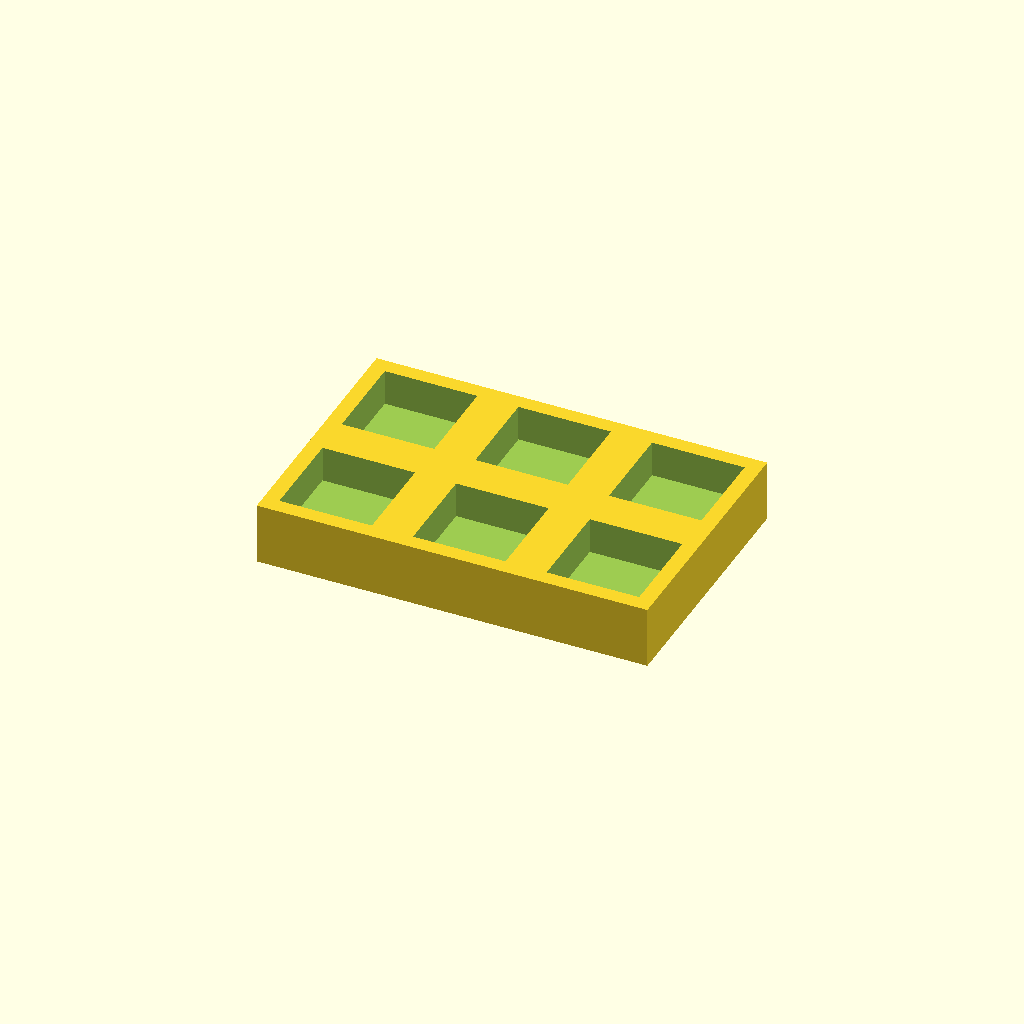
Cell 1 — every parameter at its default value.
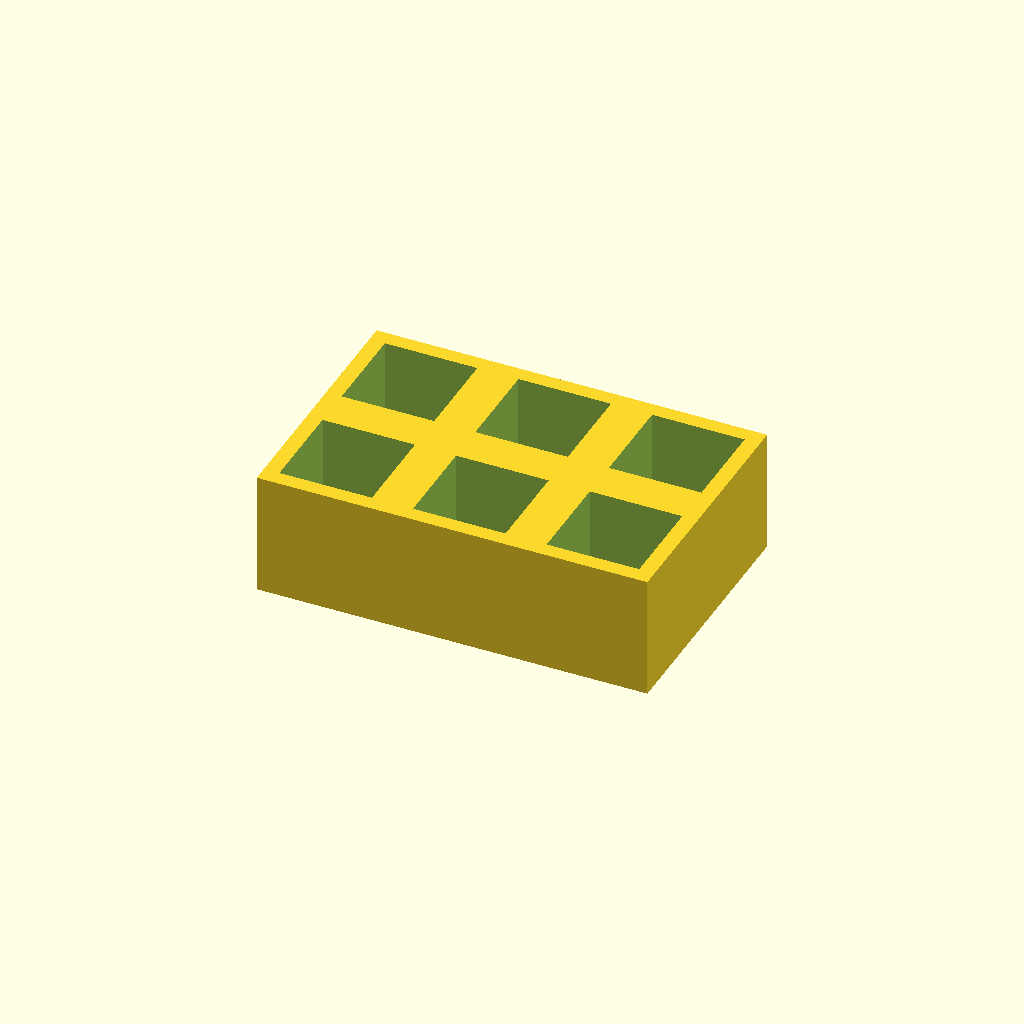
Cell 2 — thickness set to 24, the other parameters unchanged.
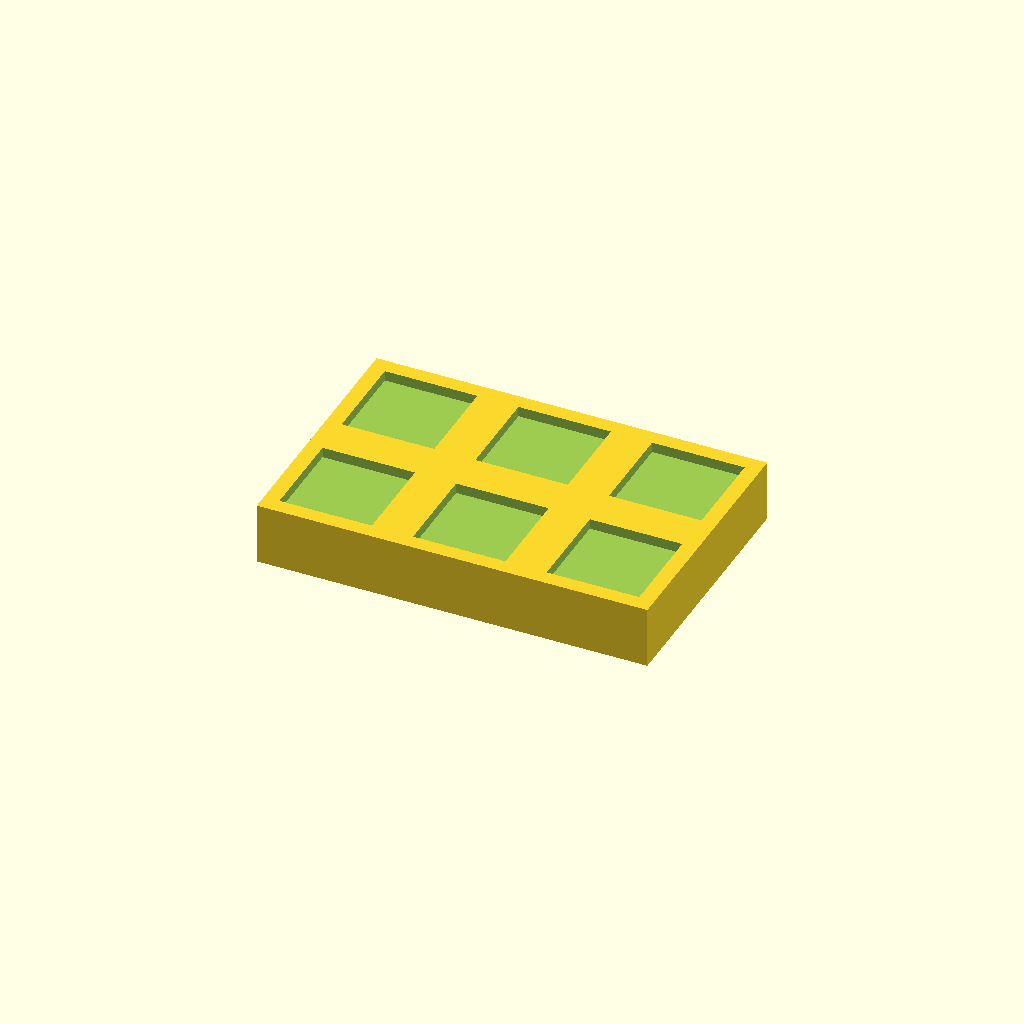
Cell 3: floor_t = 10 (everything else at default).
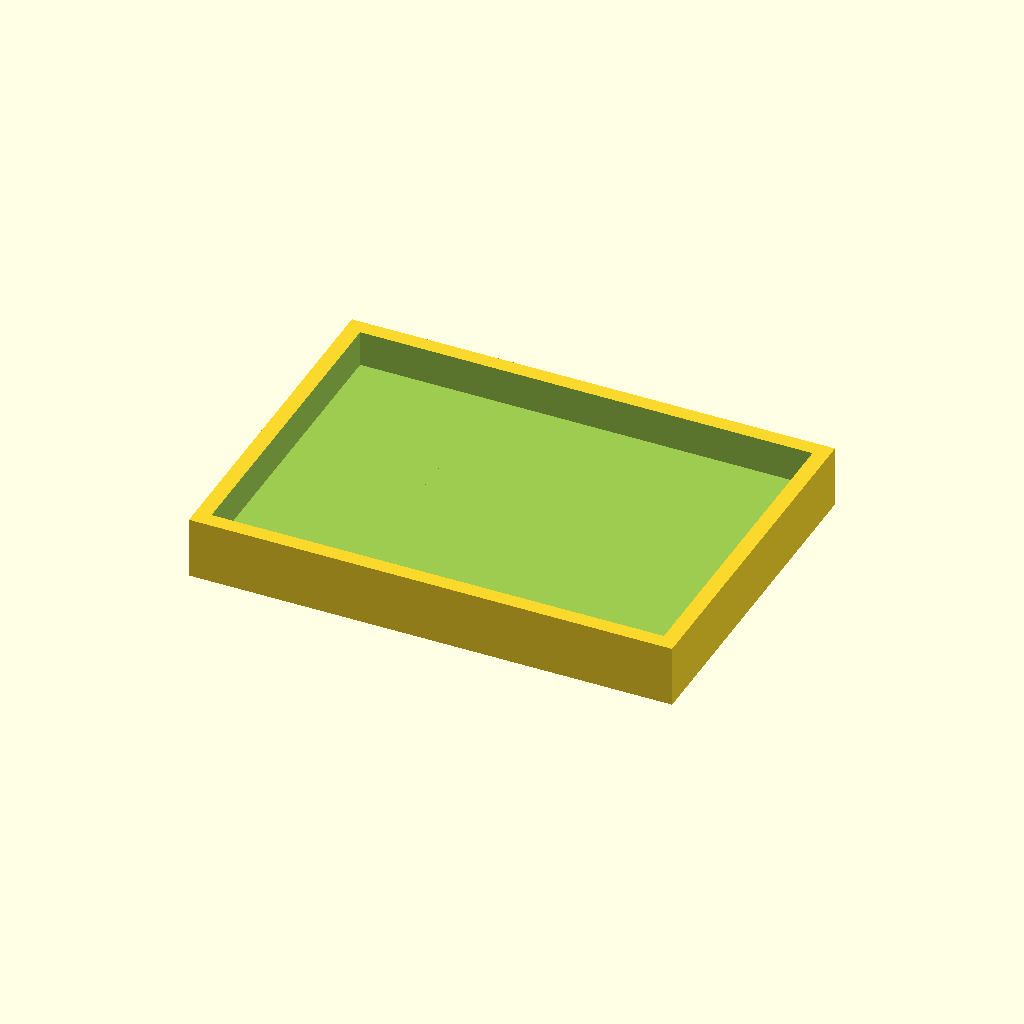
Cell 4: the same model with pocket = 36.
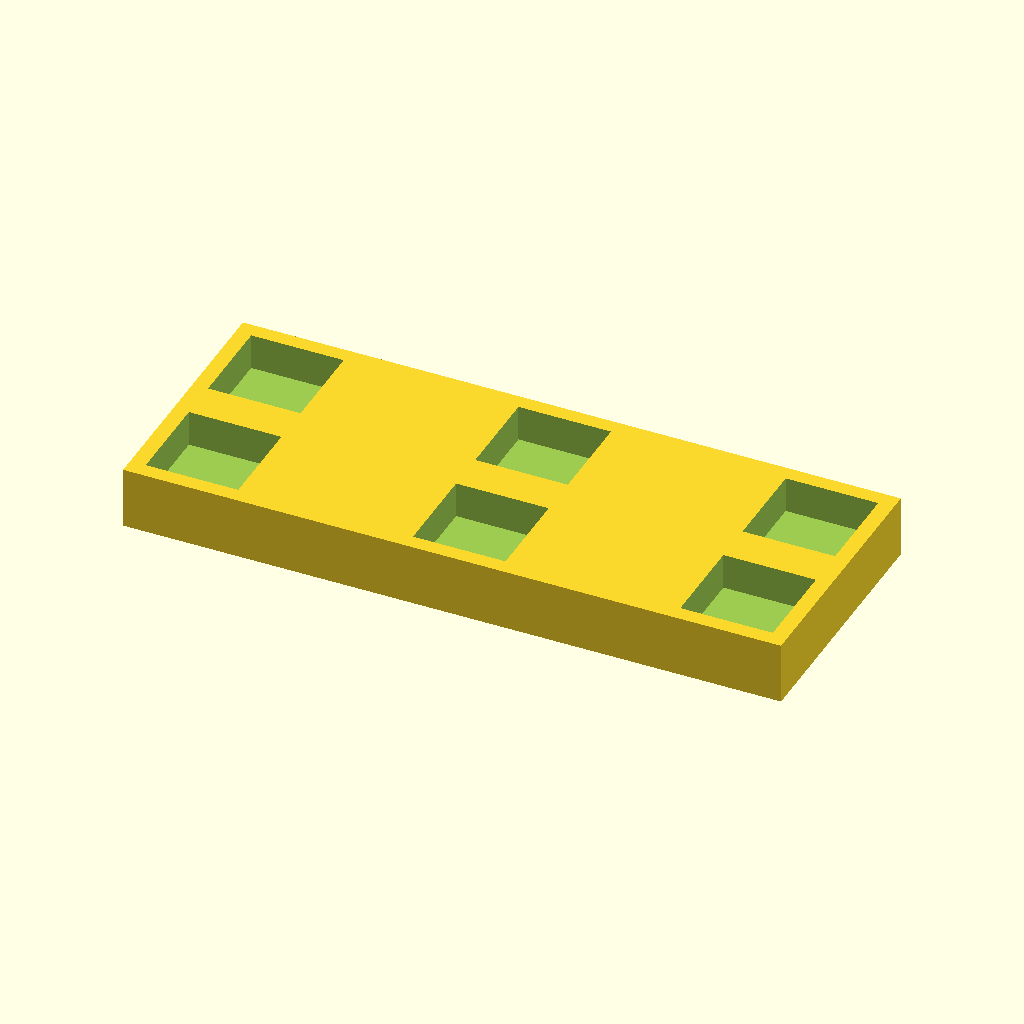
Cell 5: the same model with pitch_x = 52.
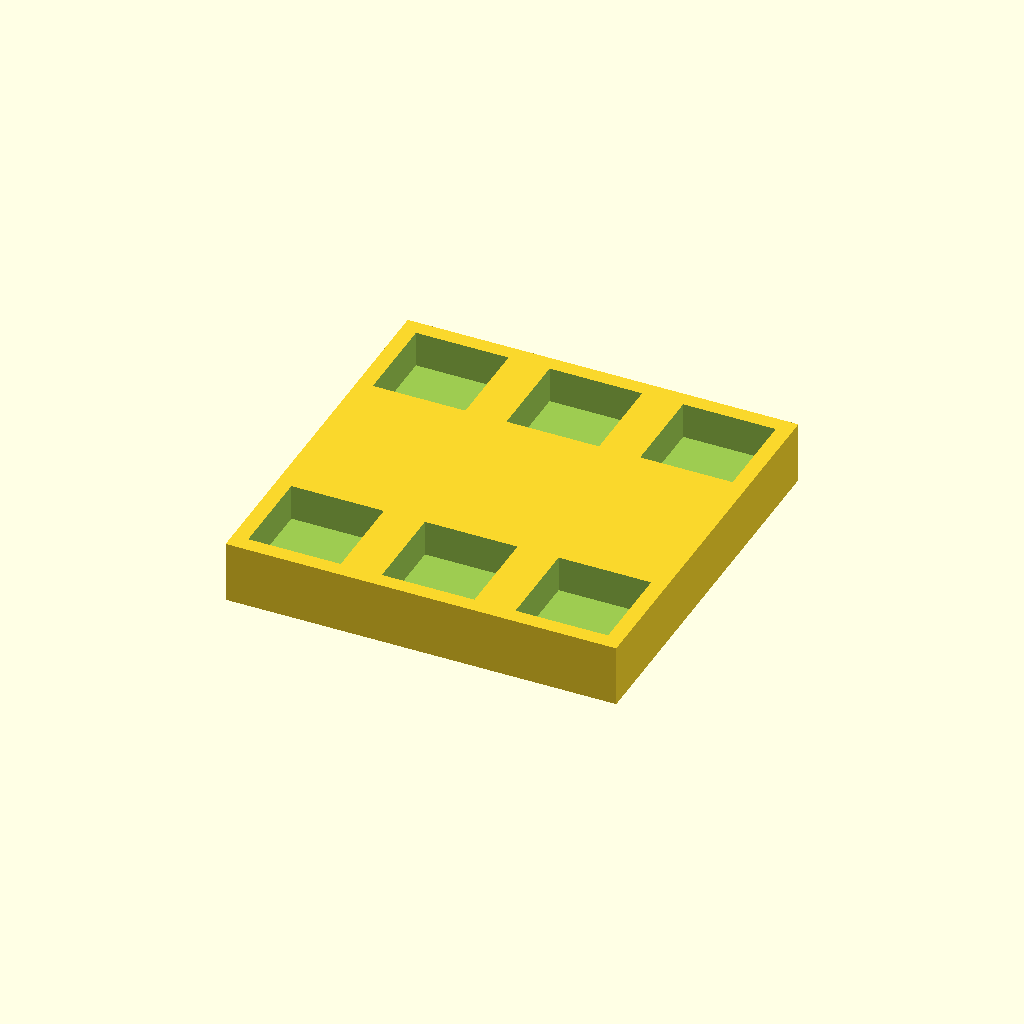
Cell 6 — pitch_y set to 52, the other parameters unchanged.
One fixed orthographic camera (rotation 55°, 0°, 25°; colour scheme Cornfield) for every cell.
Source of the model, optional_data/data/place1/pocketplates/part_0010.scad:
$fn = 32;

// ----------------------------------------------------------------------
// Pocket plate 76 x 50 x 12
// 2 x 3 pockets 18 mm square, 7 mm deep
// ----------------------------------------------------------------------

// --- parameters (mm) ---
thickness = 12;  // plate thickness
floor_t = 5;     // material left under each pocket
pocket = 18;     // pocket side length
pitch_x = 26;    // pocket pitch along X
pitch_y = 26;    // pocket pitch along Y
cols = 3;        // pockets per row
rows = 2;        // rows of pockets

// --- derived feature positions (mm) ---
depth = thickness - floor_t;        // = 7   pocket depth, down to the floor
span_x = (cols - 1) * pitch_x;      // = 52   distance between outer pockets
span_y = (rows - 1) * pitch_y;      // = 26   distance between outer pocket rows
origin_x = -span_x / 2;             // = -26   X of the first pocket
origin_y = -span_y / 2;             // = -13   Y of the first pocket
plate = [span_x + pocket + 6, span_y + pocket + 6, thickness];  // = [76, 50, 12]   overall size: pockets plus 3 mm of wall on each side
feature_centers = [
  [origin_x + 0 * pitch_x, origin_y + 0 * pitch_y],
  [origin_x + 1 * pitch_x, origin_y + 0 * pitch_y],
  [origin_x + 2 * pitch_x, origin_y + 0 * pitch_y],
  [origin_x + 0 * pitch_x, origin_y + 1 * pitch_y],
  [origin_x + 1 * pitch_x, origin_y + 1 * pitch_y],
  [origin_x + 2 * pitch_x, origin_y + 1 * pitch_y]
];   // pocket centres, used verbatim by the cutter loop

// plate outline, then one pocket per centre in feature_centers
difference() {
  cube(plate, center = true);
  for (centre = feature_centers)
    translate([centre[0] - pocket / 2, centre[1] - pocket / 2, plate[2] / 2 - depth])
      cube([pocket, pocket, depth + 1]);  // centred on the declared pocket centre
}
Customizer parameters (derived from the source; name, type, default, range or options):
thickness: number, default 12
floor_t: number, default 5
pocket: number, default 18
pitch_x: number, default 26
pitch_y: number, default 26
cols: number, default 3
rows: number, default 2
